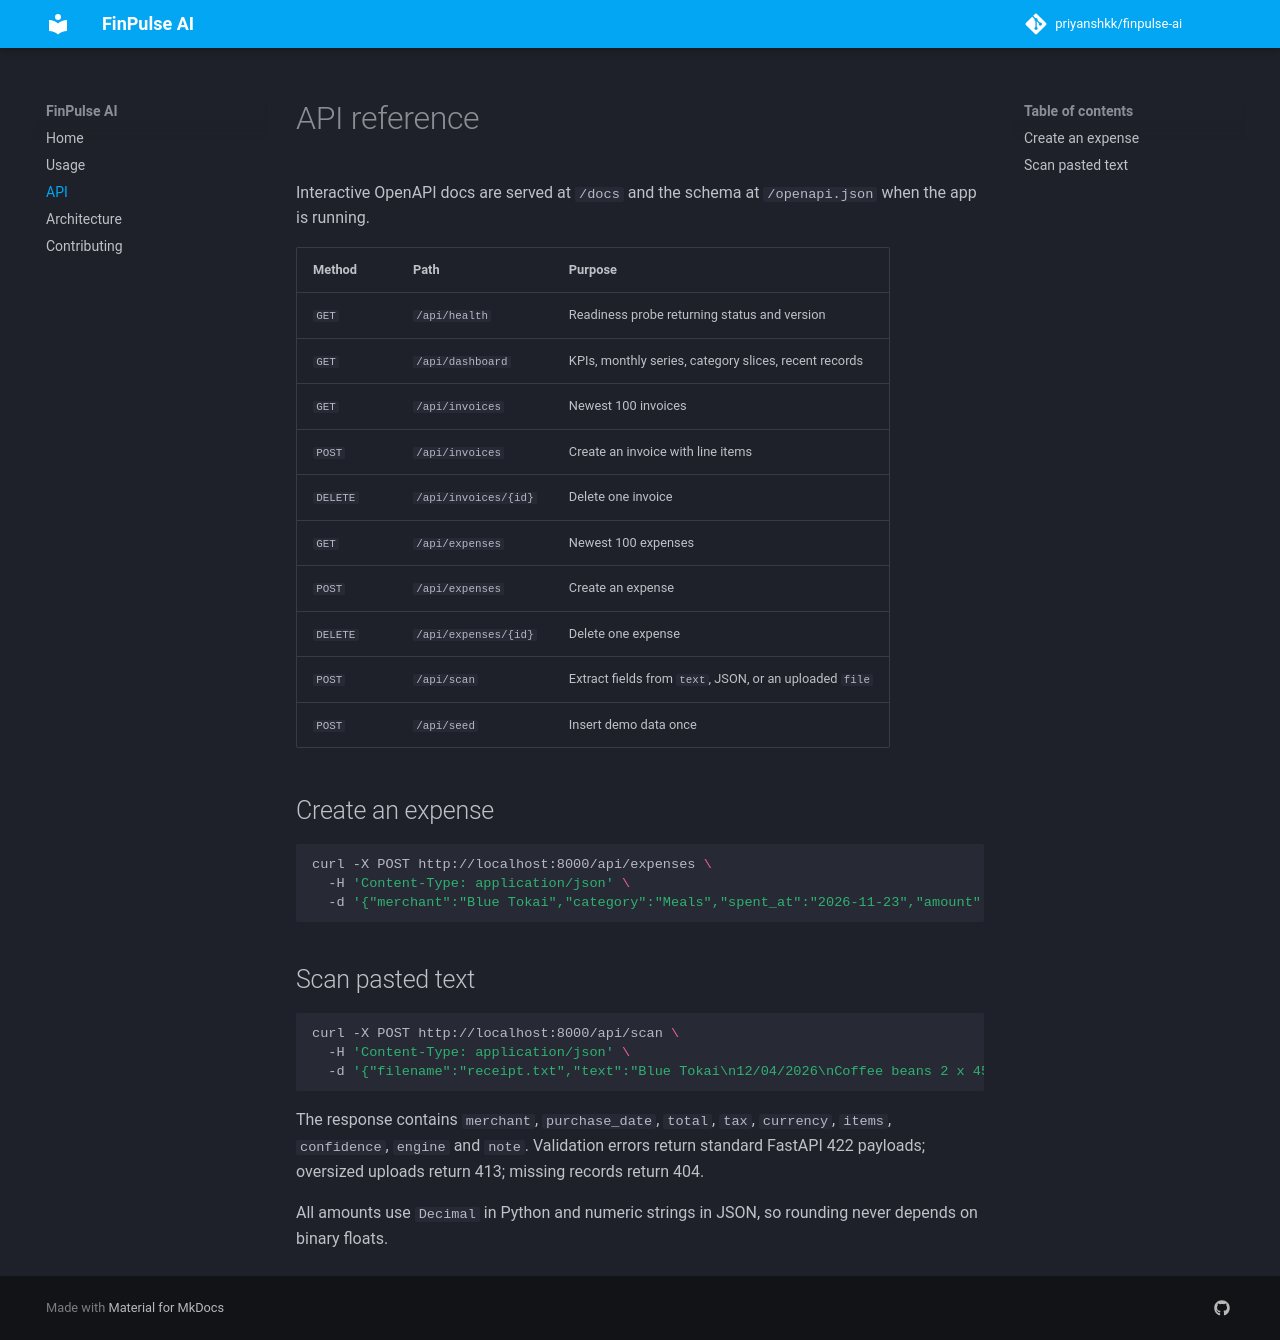

repository: priyanshkk/finpulse-ai · page: api/index.html · generator: mkdocs

# API reference

Interactive OpenAPI docs are served at `/docs` and the schema at `/openapi.json` when the app is running.

| Method | Path | Purpose |
| --- | --- | --- |
| `GET` | `/api/health` | Readiness probe returning status and version |
| `GET` | `/api/dashboard` | KPIs, monthly series, category slices, recent records |
| `GET` | `/api/invoices` | Newest 100 invoices |
| `POST` | `/api/invoices` | Create an invoice with line items |
| `DELETE` | `/api/invoices/{id}` | Delete one invoice |
| `GET` | `/api/expenses` | Newest 100 expenses |
| `POST` | `/api/expenses` | Create an expense |
| `DELETE` | `/api/expenses/{id}` | Delete one expense |
| `POST` | `/api/scan` | Extract fields from `text`, JSON, or an uploaded `file` |
| `POST` | `/api/seed` | Insert demo data once |

## Create an expense

```bash
curl -X POST http://localhost:8000/api/expenses \
  -H 'Content-Type: application/json' \
  -d '{"merchant":"Blue Tokai","category":"Meals","spent_at":"2026-11-23","amount":1062.00,"tax":162.00}'
```

## Scan pasted text

```bash
curl -X POST http://localhost:8000/api/scan \
  -H 'Content-Type: application/json' \
  -d '{"filename":"receipt.txt","text":"Blue Tokai\n12/04/2026\nCoffee beans 2 x 450.00\nGST 18% 162.00\nTOTAL 1,062.00"}'
```

The response contains `merchant`, `purchase_date`, `total`, `tax`, `currency`, `items`, `confidence`, `engine` and `note`. Validation errors return standard FastAPI 422 payloads; oversized uploads return 413; missing records return 404.

All amounts use `Decimal` in Python and numeric strings in JSON, so rounding never depends on binary floats.
